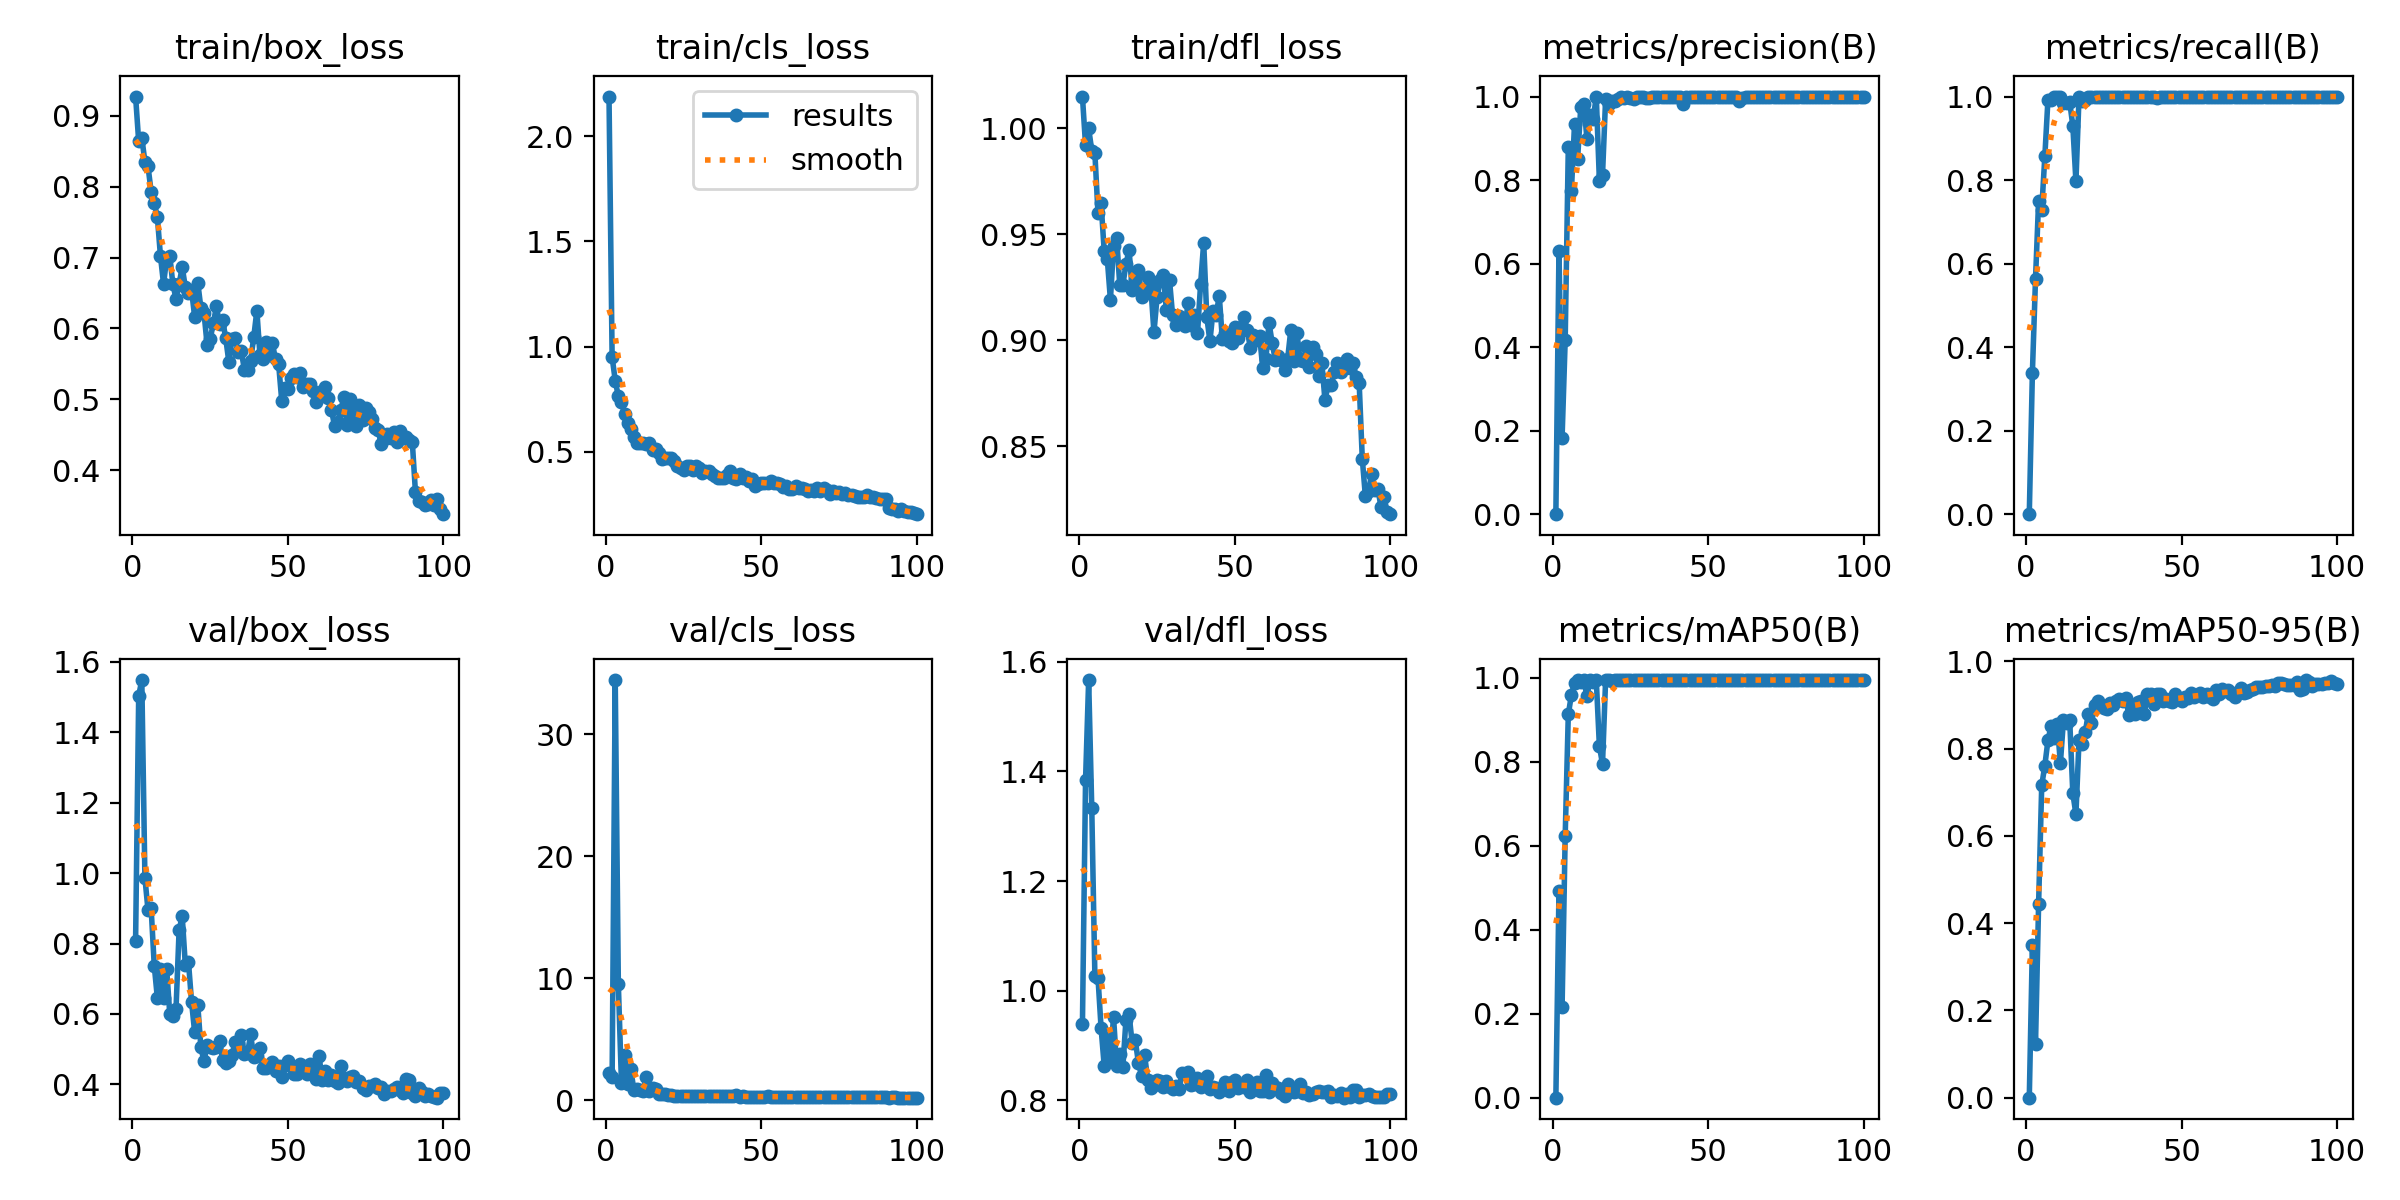

Source data for this figure (header and first rows):
epoch, time, train/box_loss, train/cls_loss, train/dfl_loss, metrics/precision(B), metrics/recall(B), metrics/mAP50(B), metrics/mAP50-95(B), val/box_loss, val/cls_loss, val/dfl_loss, lr/pg0, lr/pg1, lr/pg2
1, 6.546, 0.9271, 2.188, 1.015, 0, 0, 0, 0, 0.8066, 2.214, 0.9385, 0.0838, 0.0018, 0.0018
2, 11.4, 0.8638, 0.9498, 0.9921, 0.6306, 0.3389, 0.4915, 0.3509, 1.504, 1.908, 1.384, 0.06666, 0.003663, 0.003663
3, 16.35, 0.8691, 0.8384, 1, 0.1829, 0.5629, 0.2165, 0.1229, 1.548, 34.44, 1.567, 0.04949, 0.005489, 0.005489
4, 21.03, 0.8351, 0.7624, 0.9895, 0.4165, 0.7505, 0.6238, 0.4447, 0.9865, 9.527, 1.333, 0.03228, 0.007277, 0.007277
5, 25.78, 0.8285, 0.7382, 0.9883, 0.8791, 0.7295, 0.9131, 0.7157, 0.8944, 1.434, 1.028, 0.01503, 0.009028, 0.009028
6, 30.8, 0.7931, 0.6772, 0.96, 0.7745, 0.8565, 0.9597, 0.7613, 0.9003, 3.691, 1.024, 0.009505, 0.009505, 0.009505
7, 35.69, 0.7771, 0.6372, 0.9647, 0.934, 0.9926, 0.9887, 0.8189, 0.7374, 1.345, 0.9319, 0.009406, 0.009406, 0.009406
8, 40.62, 0.7573, 0.6089, 0.942, 0.8513, 0.9927, 0.9947, 0.8517, 0.6458, 2.542, 0.8632, 0.009307, 0.009307, 0.009307
9, 45.42, 0.7022, 0.5701, 0.9382, 0.9739, 1, 0.9906, 0.8251, 0.7286, 0.8463, 0.9133, 0.009208, 0.009208, 0.009208
10, 50.25, 0.6626, 0.5395, 0.919, 0.9824, 1, 0.995, 0.8566, 0.6456, 0.9349, 0.8735, 0.009109, 0.009109, 0.009109
11, 55.11, 0.6995, 0.5426, 0.9444, 0.8984, 1, 0.9562, 0.7665, 0.7264, 0.831, 0.9525, 0.00901, 0.00901, 0.00901
12, 59.65, 0.7024, 0.5401, 0.9482, 0.9546, 0.984, 0.995, 0.8659, 0.5993, 0.7302, 0.8622, 0.008911, 0.008911, 0.008911
13, 64.19, 0.6621, 0.5389, 0.9261, 0.9472, 0.9856, 0.9903, 0.8589, 0.5934, 1.881, 0.8856, 0.008812, 0.008812, 0.008812
14, 68.78, 0.6422, 0.5428, 0.9261, 1, 0.9871, 0.995, 0.8653, 0.613, 0.7508, 0.8608, 0.008713, 0.008713, 0.008713
15, 73.18, 0.6626, 0.51, 0.9358, 0.7986, 0.93, 0.8376, 0.6978, 0.8392, 0.9719, 0.9474, 0.008614, 0.008614, 0.008614
16, 77.66, 0.6868, 0.5124, 0.9426, 0.8119, 0.7967, 0.7947, 0.6494, 0.877, 0.9388, 0.9569, 0.008515, 0.008515, 0.008515
17, 81.99, 0.658, 0.4914, 0.9235, 0.9944, 1, 0.995, 0.8197, 0.7386, 0.5164, 0.9041, 0.008416, 0.008416, 0.008416
18, 86.66, 0.6503, 0.4642, 0.9285, 0.9812, 0.9899, 0.9944, 0.81, 0.7486, 0.5067, 0.9094, 0.008317, 0.008317, 0.008317
19, 91.19, 0.6542, 0.4682, 0.9329, 0.9896, 0.9924, 0.9927, 0.8378, 0.6345, 0.5388, 0.869, 0.008218, 0.008218, 0.008218
20, 95.8, 0.6163, 0.4677, 0.9204, 0.9892, 0.9988, 0.995, 0.8804, 0.5475, 0.4206, 0.8451, 0.008119, 0.008119, 0.008119
21, 100.4, 0.6646, 0.4689, 0.9235, 0.9948, 1, 0.995, 0.8581, 0.625, 0.4085, 0.8826, 0.00802, 0.00802, 0.00802
22, 104.9, 0.6289, 0.4577, 0.93, 0.9981, 1, 0.995, 0.8994, 0.5049, 0.3832, 0.8375, 0.007921, 0.007921, 0.007921
23, 109.4, 0.6221, 0.4324, 0.9251, 0.9977, 1, 0.995, 0.9101, 0.4656, 0.3532, 0.8225, 0.007822, 0.007822, 0.007822
24, 114, 0.5773, 0.4238, 0.9036, 1, 1, 0.995, 0.8984, 0.5108, 0.3675, 0.828, 0.007723, 0.007723, 0.007723
25, 118.5, 0.5854, 0.4151, 0.9203, 0.996, 1, 0.995, 0.8928, 0.5051, 0.3807, 0.8367, 0.007624, 0.007624, 0.007624
26, 122.9, 0.6072, 0.4304, 0.9283, 0.9944, 1, 0.995, 0.8904, 0.5033, 0.3525, 0.835, 0.007525, 0.007525, 0.007525
27, 127.6, 0.6312, 0.4315, 0.9308, 0.9989, 1, 0.995, 0.9056, 0.5059, 0.3281, 0.8244, 0.007426, 0.007426, 0.007426
28, 132.1, 0.6059, 0.4131, 0.9141, 0.9987, 1, 0.995, 0.8996, 0.523, 0.3495, 0.8354, 0.007327, 0.007327, 0.007327
29, 136.5, 0.6116, 0.4327, 0.9284, 0.9986, 1, 0.995, 0.9098, 0.4685, 0.3454, 0.8253, 0.007228, 0.007228, 0.007228
30, 140.9, 0.586, 0.421, 0.9117, 0.9969, 1, 0.995, 0.9139, 0.4601, 0.3181, 0.8215, 0.007129, 0.007129, 0.007129
31, 145.4, 0.5526, 0.3979, 0.9069, 0.9968, 1, 0.995, 0.9101, 0.4672, 0.3301, 0.8271, 0.00703, 0.00703, 0.00703
32, 150, 0.5855, 0.4059, 0.9113, 1, 1, 0.995, 0.9166, 0.4824, 0.3421, 0.8201, 0.006931, 0.006931, 0.006931
33, 154.3, 0.5872, 0.4092, 0.909, 0.9979, 1, 0.995, 0.8774, 0.5204, 0.3758, 0.8492, 0.006832, 0.006832, 0.006832
34, 158.9, 0.5669, 0.3925, 0.9066, 0.9988, 1, 0.995, 0.8949, 0.5165, 0.3442, 0.8489, 0.006733, 0.006733, 0.006733
35, 163.4, 0.5678, 0.383, 0.9177, 0.9991, 1, 0.995, 0.8799, 0.5412, 0.3501, 0.8516, 0.006634, 0.006634, 0.006634
36, 168.1, 0.5418, 0.373, 0.9071, 1, 1, 0.995, 0.9079, 0.4849, 0.3247, 0.8276, 0.006535, 0.006535, 0.006535
37, 172.6, 0.5412, 0.3758, 0.9119, 1, 1, 0.995, 0.9083, 0.4884, 0.3392, 0.8302, 0.006436, 0.006436, 0.006436
38, 177.2, 0.5548, 0.3738, 0.9031, 0.9992, 1, 0.995, 0.8792, 0.5419, 0.3226, 0.8409, 0.006337, 0.006337, 0.006337
39, 181.7, 0.5877, 0.3901, 0.9264, 1, 1, 0.995, 0.9241, 0.4763, 0.3161, 0.8251, 0.006238, 0.006238, 0.006238
40, 186.1, 0.6252, 0.4062, 0.9461, 1, 1, 0.995, 0.9248, 0.4792, 0.3374, 0.8275, 0.006139, 0.006139, 0.006139
41, 190.6, 0.5621, 0.3752, 0.9108, 1, 1, 0.995, 0.903, 0.5039, 0.3341, 0.8454, 0.00604, 0.00604, 0.00604
42, 194.8, 0.5565, 0.3686, 0.8994, 0.9828, 0.9969, 0.995, 0.9252, 0.4453, 0.4076, 0.8216, 0.005941, 0.005941, 0.005941
43, 199.3, 0.5804, 0.3923, 0.9138, 0.9979, 1, 0.995, 0.9255, 0.4475, 0.296, 0.825, 0.005842, 0.005842, 0.005842
44, 203.8, 0.563, 0.377, 0.9118, 0.9994, 1, 0.995, 0.9101, 0.451, 0.3196, 0.8232, 0.005743, 0.005743, 0.005743
45, 208.1, 0.5792, 0.3778, 0.9211, 1, 1, 0.995, 0.9149, 0.4649, 0.2937, 0.815, 0.005644, 0.005644, 0.005644
46, 212.4, 0.5565, 0.3617, 0.9003, 1, 1, 0.995, 0.9095, 0.4392, 0.2978, 0.82, 0.005545, 0.005545, 0.005545
47, 216.7, 0.5498, 0.3688, 0.9034, 1, 1, 0.995, 0.9063, 0.4524, 0.3096, 0.8336, 0.005446, 0.005446, 0.005446
48, 221, 0.4983, 0.3391, 0.8995, 1, 1, 0.995, 0.9244, 0.4196, 0.2872, 0.8177, 0.005347, 0.005347, 0.005347
49, 225.3, 0.5158, 0.3462, 0.8984, 1, 1, 0.995, 0.9127, 0.4541, 0.2988, 0.8343, 0.005248, 0.005248, 0.005248
50, 229.6, 0.5144, 0.3508, 0.9062, 1, 1, 0.995, 0.9082, 0.466, 0.3003, 0.8369, 0.005149, 0.005149, 0.005149
51, 234, 0.5303, 0.3532, 0.9009, 1, 1, 0.995, 0.9186, 0.4523, 0.2945, 0.8222, 0.00505, 0.00505, 0.00505
52, 238.3, 0.5362, 0.3499, 0.9063, 1, 1, 0.995, 0.9164, 0.4285, 0.312, 0.8275, 0.004951, 0.004951, 0.004951
53, 242.5, 0.5311, 0.3596, 0.9111, 1, 1, 0.995, 0.9283, 0.4307, 0.2843, 0.8251, 0.004852, 0.004852, 0.004852
54, 246.8, 0.5369, 0.3491, 0.905, 0.9992, 1, 0.995, 0.9174, 0.4572, 0.3085, 0.8379, 0.004753, 0.004753, 0.004753
55, 251.1, 0.5171, 0.3518, 0.8962, 1, 1, 0.995, 0.9227, 0.453, 0.3053, 0.8148, 0.004654, 0.004654, 0.004654
56, 255.3, 0.5223, 0.3477, 0.9025, 1, 1, 0.995, 0.9274, 0.4287, 0.2864, 0.8274, 0.004555, 0.004555, 0.004555
57, 259.5, 0.5217, 0.3302, 0.9, 1, 1, 0.995, 0.9176, 0.4568, 0.2905, 0.834, 0.004456, 0.004456, 0.004456
58, 263.8, 0.5117, 0.3352, 0.9018, 1, 1, 0.995, 0.9262, 0.4306, 0.2808, 0.8178, 0.004357, 0.004357, 0.004357
59, 268.3, 0.4966, 0.3231, 0.8866, 0.9978, 1, 0.995, 0.9189, 0.4163, 0.2674, 0.8165, 0.004258, 0.004258, 0.004258
60, 272.9, 0.5033, 0.324, 0.8911, 0.9896, 1, 0.995, 0.9143, 0.4815, 0.3011, 0.8468, 0.004159, 0.004159, 0.004159
... 40 more rows
